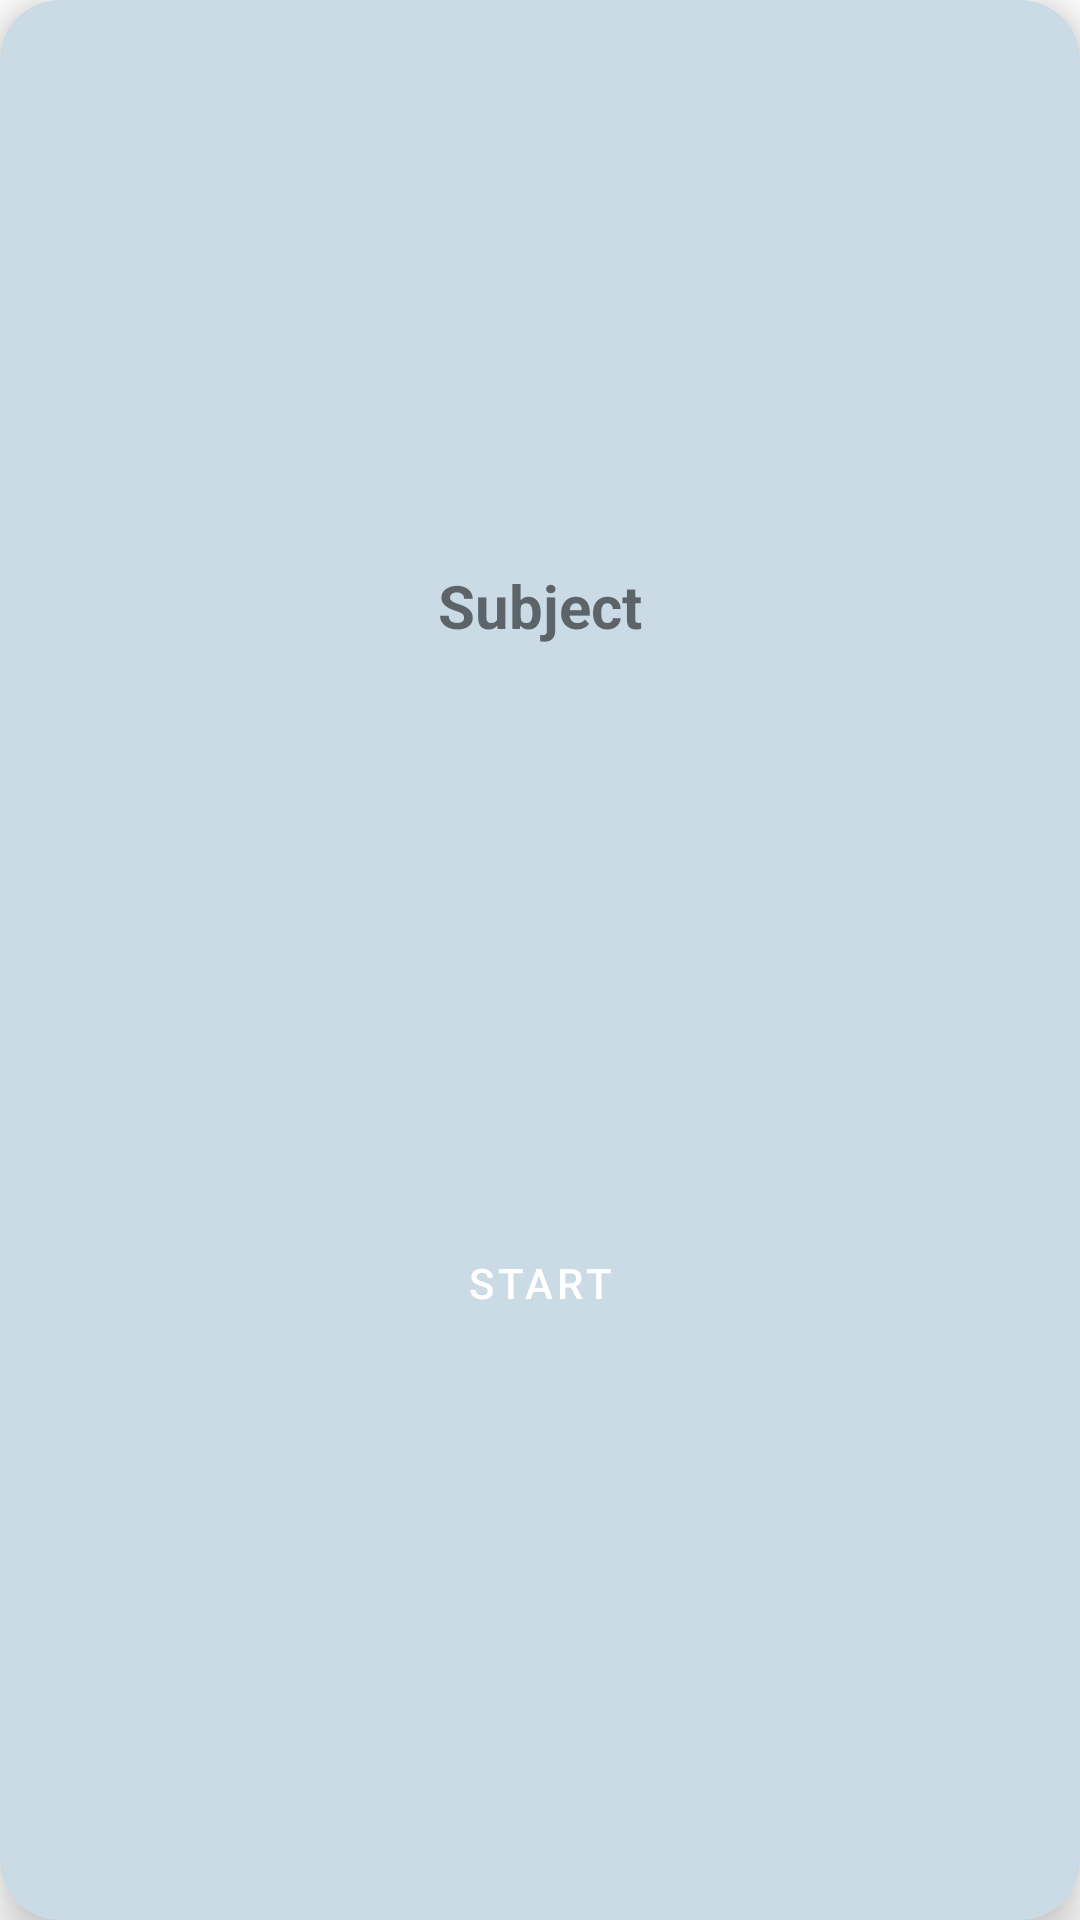

Produce the Android XML layout that renders to this screen, including the resource entries it uses.
<!-- AndroidManifest.xml: application theme Theme.QuizApp -->
<!-- res/layout/sub_item.xml -->
<?xml version="1.0" encoding="utf-8"?>
<androidx.cardview.widget.CardView xmlns:android="http://schemas.android.com/apk/res/android"
    xmlns:app="http://schemas.android.com/apk/res-auto"
    android:layout_width="match_parent"
    android:layout_height="wrap_content"
    android:layout_margin="5dp"
    app:cardBackgroundColor="@color/light_grey"
    app:cardCornerRadius="20dp"
    app:cardElevation="10dp">

    <androidx.constraintlayout.widget.ConstraintLayout
        android:layout_width="match_parent"
        android:layout_height="match_parent">


        <TextView
            android:id="@+id/subject_name"
            android:layout_width="wrap_content"
            android:layout_height="wrap_content"
            android:text="Subject"
            android:textSize="20sp"
            android:textStyle="bold"
            app:layout_constraintBottom_toTopOf="@+id/button_start"
            app:layout_constraintEnd_toEndOf="parent"
            app:layout_constraintStart_toStartOf="parent"
            app:layout_constraintTop_toTopOf="parent" />

        <com.google.android.material.button.MaterialButton
            android:id="@+id/button_start"
            android:layout_width="wrap_content"
            android:layout_height="wrap_content"
            android:background="@drawable/button_frame"
            android:text="Start"
            app:layout_constraintBottom_toBottomOf="parent"
            app:layout_constraintEnd_toEndOf="parent"
            app:layout_constraintStart_toStartOf="parent"
            app:layout_constraintTop_toBottomOf="@id/subject_name" />


    </androidx.constraintlayout.widget.ConstraintLayout>
</androidx.cardview.widget.CardView>
<!-- resources referenced by this layout -->
<resources>
  <color name="light_grey">#CADBE5</color>
  <style name="Theme.QuizApp" parent="Theme.MaterialComponents.DayNight.NoActionBar">
          
          <item name="colorPrimary">@color/purple_500</item>
          <item name="colorPrimaryVariant">@color/purple_700</item>
          <item name="colorOnPrimary">@color/white</item>
          
          <item name="colorSecondary">@color/teal_200</item>
          <item name="colorSecondaryVariant">@color/teal_700</item>
          <item name="colorOnSecondary">@color/black</item>
          
          <item name="android:statusBarColor">?attr/colorPrimaryVariant</item>
          
      </style>
  <color name="purple_500">#344955</color>
  <color name="purple_700">#232F34</color>
  <color name="white">#FFFFFFFF</color>
  <color name="teal_200">#F8A933</color>
  <color name="teal_700">#D3891B</color>
  <color name="black">#FF000000</color>
</resources>
